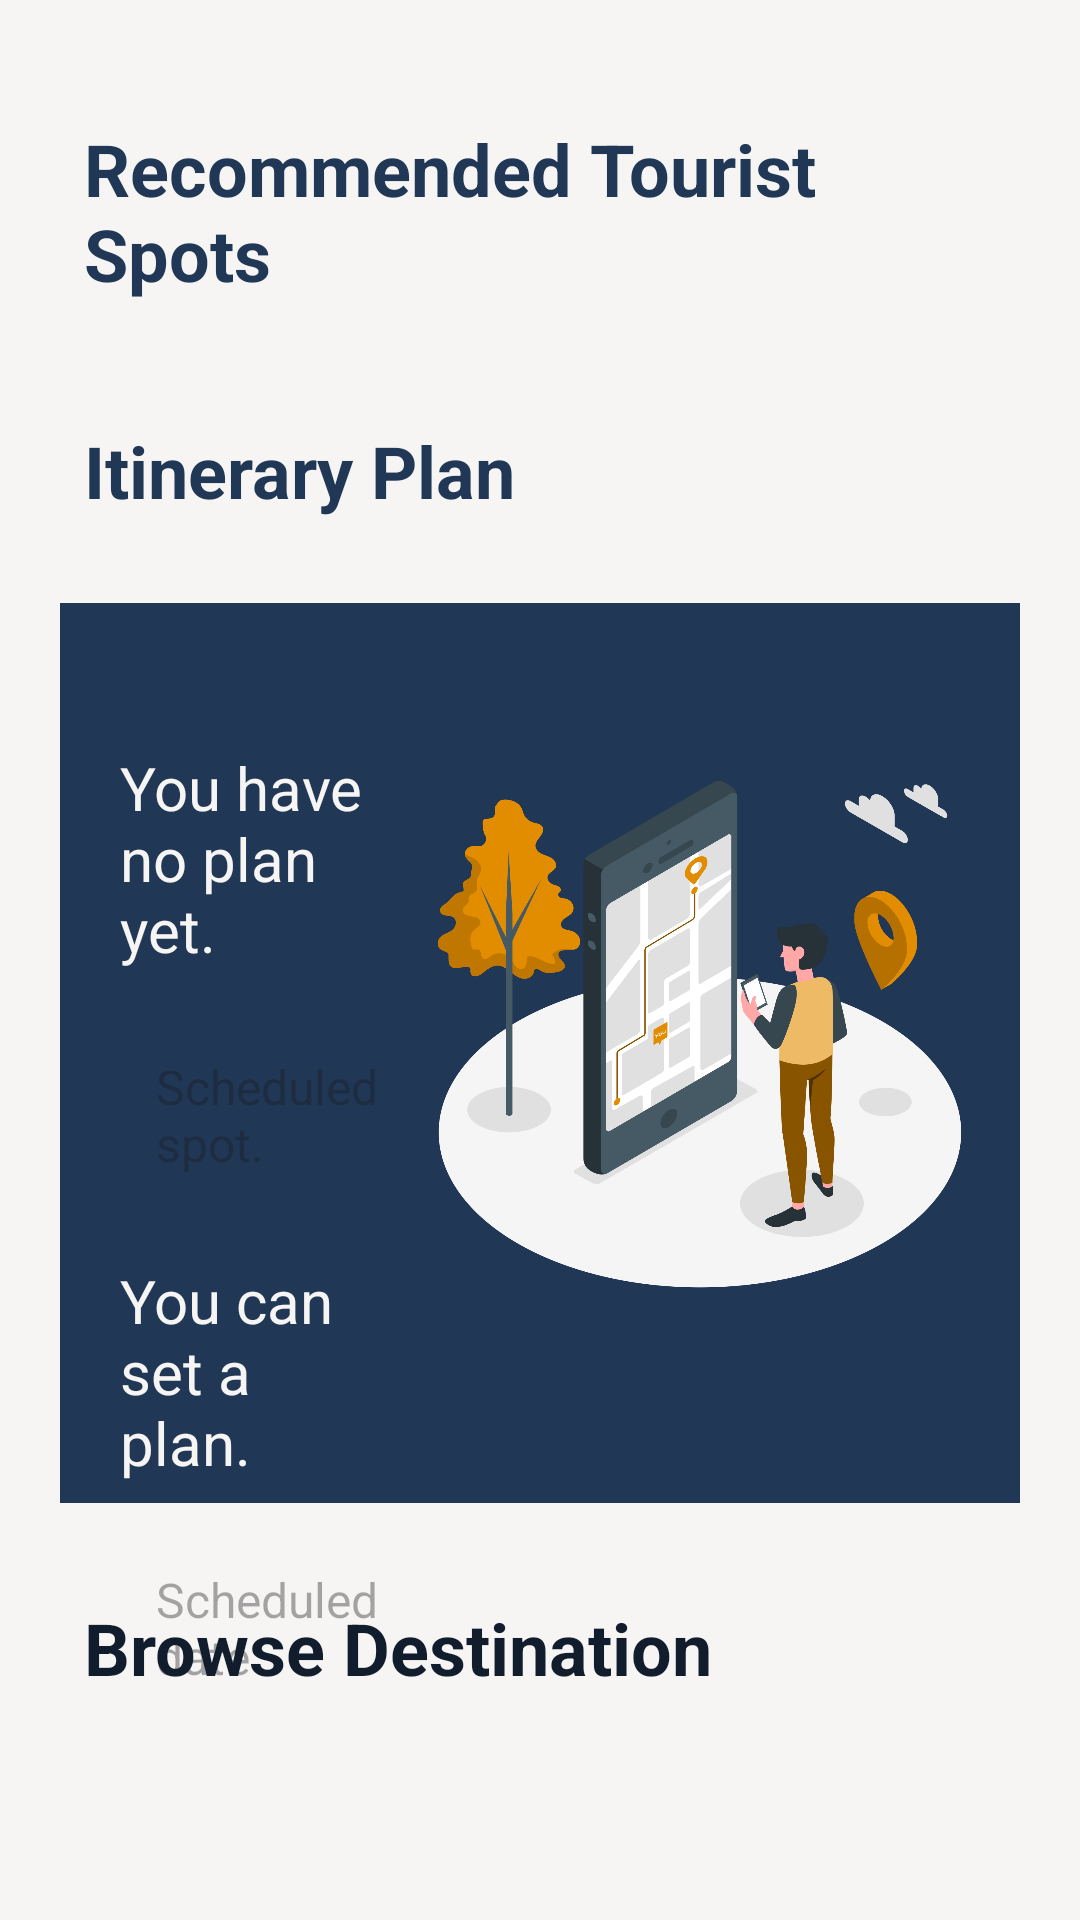

Produce the Android XML layout that renders to this screen, including the resource entries it uses.
<!-- AndroidManifest.xml: application theme Theme.ExploraPlan -->
<!-- res/layout/fragment_home.xml -->
<?xml version="1.0" encoding="utf-8"?>
<androidx.core.widget.NestedScrollView
    xmlns:android="http://schemas.android.com/apk/res/android"
    xmlns:app="http://schemas.android.com/apk/res-auto"
    xmlns:tools="http://schemas.android.com/tools"
    android:layout_width="match_parent"
    android:layout_height="match_parent"
    android:fitsSystemWindows="true"
    android:padding="8dp"
    android:layout_marginBottom="36dp"
    android:background="@color/background_color"
    tools:context=".ui.home.HomeFragment">

    <androidx.constraintlayout.widget.ConstraintLayout
        android:layout_width="match_parent"
        android:layout_height="match_parent"
        android:padding="12dp">

        <TextView
            android:id="@+id/reco"
            android:layout_width="match_parent"
            android:layout_height="wrap_content"
            android:padding="8dp"
            android:layout_marginTop="12dp"
            android:text="Recommended Tourist Spots"
            android:textColor="@color/primary_color"
            android:textSize="24sp"
            android:textStyle="normal|bold"
            app:layout_constraintEnd_toEndOf="parent"
            app:layout_constraintStart_toStartOf="parent"
            app:layout_constraintTop_toTopOf="parent" />

        <HorizontalScrollView
            android:id="@+id/horizontalScrollView"
            android:layout_width="0dp"
            android:layout_height="wrap_content"
            app:layout_constraintEnd_toEndOf="parent"
            app:layout_constraintStart_toStartOf="parent"
            app:layout_constraintTop_toBottomOf="@+id/reco">

            <LinearLayout
                android:id="@+id/imageContainer"
                android:layout_width="wrap_content"
                android:layout_height="wrap_content"
                android:orientation="horizontal" />

        </HorizontalScrollView>

        <TextView
            android:id="@+id/planTitle"
            android:layout_width="0dp"
            android:layout_height="wrap_content"
            android:layout_marginTop="24dp"
            android:padding="8dp"
            android:text="Itinerary Plan"
            android:textColor="@color/primary_color"
            android:textSize="24sp"
            android:textStyle="normal|bold"
            app:layout_constraintEnd_toEndOf="@+id/reco"
            app:layout_constraintHorizontal_bias="0.05"
            app:layout_constraintStart_toStartOf="@+id/reco"
            app:layout_constraintTop_toBottomOf="@+id/horizontalScrollView" />

        <ImageView
            android:id="@+id/reco_bx"
            android:layout_width="0dp"
            android:layout_height="300dp"
            android:layout_marginTop="20dp"
            android:scaleType="centerCrop"
            android:src="@color/primary_color"
            app:layout_constraintEnd_toEndOf="parent"
            app:layout_constraintStart_toStartOf="parent"
            app:layout_constraintTop_toBottomOf="@+id/planTitle" />

        <TextView
            android:id="@+id/destinationTitle"
            android:layout_width="0dp"
            android:layout_height="wrap_content"
            android:layout_marginStart="12dp"
            android:padding="8dp"
            android:text="You have no plan yet."
            android:textColor="@color/background_color"
            android:textSize="20sp"
            android:textStyle="normal"
            app:layout_constraintEnd_toStartOf="@+id/svg"
            app:layout_constraintStart_toStartOf="@+id/reco_bx"
            app:layout_constraintTop_toTopOf="@+id/svg" />

        <TextView
            android:id="@+id/destinationName"
            android:layout_width="0dp"
            android:layout_height="wrap_content"
            android:layout_marginTop="12dp"
            android:layout_marginStart="12dp"
            android:padding="8dp"
            android:hint="Scheduled spot."
            android:textColor="@color/background_color"
            android:textSize="16sp"
            android:textStyle="normal"
            app:layout_constraintEnd_toEndOf="@+id/destinationTitle"
            app:layout_constraintStart_toStartOf="@+id/destinationTitle"
            app:layout_constraintTop_toBottomOf="@+id/destinationTitle" />

        <TextView
            android:id="@+id/destinationSchedTitle"
            android:layout_width="0dp"
            android:layout_height="wrap_content"
            android:layout_marginTop="12dp"
            android:padding="8dp"
            android:text="You can set a plan."
            android:textColor="@color/background_color"
            android:textSize="20sp"
            android:textStyle="normal"
            app:layout_constraintEnd_toEndOf="@+id/destinationTitle"
            app:layout_constraintStart_toStartOf="@+id/destinationTitle"
            app:layout_constraintTop_toBottomOf="@+id/destinationName" />

        <TextView
            android:id="@+id/destinationSched"
            android:layout_width="0dp"
            android:layout_height="wrap_content"
            android:layout_marginTop="12dp"
            android:layout_marginStart="12dp"
            android:padding="8dp"
            android:hint="Scheduled date"
            android:textColor="@color/background_color"
            android:textSize="16sp"
            android:textStyle="normal"
            app:layout_constraintEnd_toEndOf="@+id/destinationTitle"
            app:layout_constraintStart_toStartOf="@+id/destinationTitle"
            app:layout_constraintTop_toBottomOf="@+id/destinationSchedTitle" />

        <ImageView
            android:id="@+id/svg"
            android:layout_width="200dp"
            android:layout_height="200dp"
            android:scaleType="centerCrop"
            android:src="@drawable/directions_amico"
            app:layout_constraintBottom_toBottomOf="@+id/reco_bx"
            app:layout_constraintEnd_toEndOf="parent"
            app:layout_constraintHorizontal_bias="0.95"
            app:layout_constraintStart_toStartOf="parent"
            app:layout_constraintTop_toBottomOf="@+id/planTitle" />

        <TextView
            android:id="@+id/browse"
            android:layout_width="0dp"
            android:layout_height="wrap_content"
            android:layout_marginTop="24dp"
            android:padding="8dp"
            android:text="Browse Destination"
            android:textColor="@color/shadow_color"
            android:textSize="24sp"
            android:textStyle="normal|bold"
            app:layout_constraintEnd_toEndOf="@+id/reco"
            app:layout_constraintHorizontal_bias="0.05"
            app:layout_constraintStart_toStartOf="@+id/reco"
            app:layout_constraintTop_toBottomOf="@+id/reco_bx" />

        <ScrollView
            android:layout_width="0dp"
            android:layout_height="wrap_content"
            android:layout_marginTop="16dp"
            app:layout_constraintTop_toBottomOf="@id/browse"
            app:layout_constraintStart_toStartOf="parent"
            app:layout_constraintEnd_toEndOf="parent"
            app:layout_constraintBottom_toBottomOf="parent">

            <LinearLayout
                android:id="@+id/verticalContainer"
                android:layout_width="match_parent"
                android:layout_height="wrap_content"
                android:orientation="vertical" />

        </ScrollView>
    </androidx.constraintlayout.widget.ConstraintLayout>

</androidx.core.widget.NestedScrollView>
<!-- resources referenced by this layout -->
<resources>
  <color name="background_color">#F6F5F3</color>
  <color name="primary_color">#203856</color>
  <color name="shadow_color">#111D2D</color>
  <!-- drawable directions_amico: png bitmap (drawable-nodpi, 281457 bytes) -->
  <style name="Theme.ExploraPlan" parent="android:Theme.Material.Light.NoActionBar" />
</resources>
